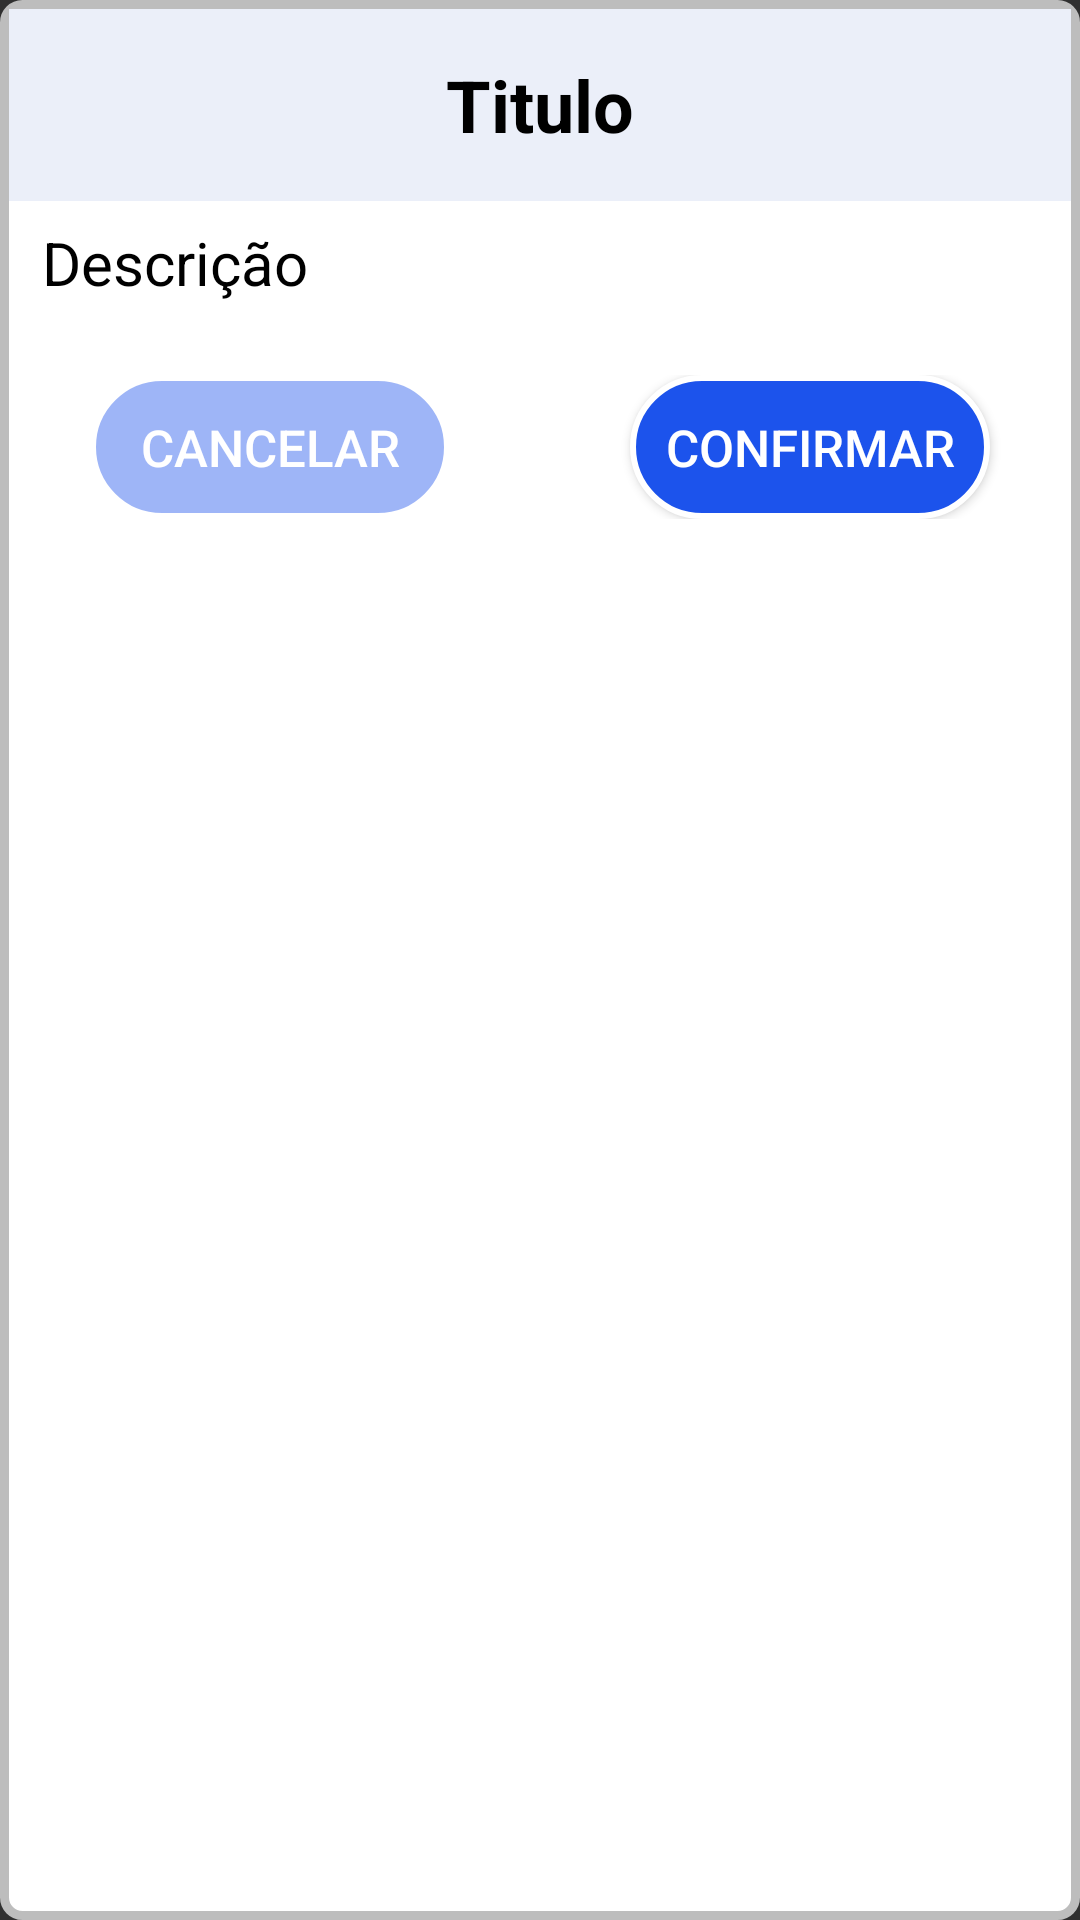

Here is an Android app screen rendered from its layout file. Give the layout XML and the strings, colors and styles it references.
<!-- AndroidManifest.xml: application theme AppTheme.NoActionBar -->
<!-- res/layout/dialog_confirm_action.xml -->
<?xml version="1.0" encoding="utf-8"?>
<LinearLayout xmlns:android="http://schemas.android.com/apk/res/android"
    android:orientation="vertical"
    android:layout_width="match_parent"
    android:layout_height="wrap_content"
    android:background="@drawable/dialog_style"
    >
    <TextView
        android:id="@+id/tvDialogTitle"
        android:layout_width="match_parent"
        android:layout_height="64dp"
        android:layout_margin="3dp"
        android:background="@color/azul_claro"
        android:text="Titulo"
        android:gravity="center"
        android:textSize="24sp"
        android:textColor="#000"
        android:textStyle="bold"/>
    <TextView
        android:id="@+id/tvDialogDescription"
        android:layout_width="match_parent"
        android:layout_height="wrap_content"
        android:layout_margin="4dp"
        android:paddingLeft="10dp"
        android:paddingRight="10dp"
        android:text="Descrição"
        android:textColor="#000"
        android:textSize="20sp"
        />
    <LinearLayout
        android:layout_width="match_parent"
        android:layout_height="wrap_content"
        android:orientation="horizontal"
        android:layout_marginTop="20dp"
        android:layout_marginBottom="10dp">
        <Button
            android:id="@+id/btnDialogCancel"
            android:layout_width="0dp"
            android:layout_height="wrap_content"
            android:layout_weight="1"
            android:background="@drawable/button_disable"
            android:layout_marginLeft="30dp"
            android:layout_marginRight="30dp"
            android:textSize="17sp"
            android:text="Cancelar"/>
        <Button
            android:id="@+id/btnDialogConfirm"
            android:layout_width="0dp"
            android:layout_height="wrap_content"
            android:layout_weight="1"
            android:background="@drawable/button_style"
            android:layout_marginLeft="30dp"
            android:layout_marginRight="30dp"
            android:textSize="17sp"
            android:text="Confirmar"/>
    </LinearLayout>

</LinearLayout>
<!-- resources referenced by this layout -->
<resources>
  <color name="azul_claro">#EBEFF9</color>
  <!-- drawable button_disable (drawable) -->
  <?xml version="1.0" encoding="utf-8"?>
  <shape xmlns:android="http://schemas.android.com/apk/res/android" android:shape="rectangle" >
      <corners
          android:radius="33dp"
          />
      <solid
          android:color="@color/colorDisable"
          />
  
      <padding
          android:left="0dp"
          android:top="0dp"
          android:right="0dp"
          android:bottom="0dp"
          />
      <size
          android:width="150dp"
          android:height="40dp"
          />
      <stroke
          android:width="2dp"
          android:color="@color/branco"
          />
  </shape>
  <!-- drawable button_style (drawable) -->
  <?xml version="1.0" encoding="utf-8"?>
  <shape xmlns:android="http://schemas.android.com/apk/res/android" android:shape="rectangle" >
      <corners
          android:radius="33dp"
          />
      <solid
          android:color="@color/colorAccent"
          />
  
      <padding
          android:left="0dp"
          android:top="0dp"
          android:right="0dp"
          android:bottom="0dp"
          />
      <size
          android:width="150dp"
          android:height="40dp"
          />
      <stroke
          android:width="2dp"
          android:color="@color/branco"
          />
  </shape>
  <!-- drawable dialog_style (drawable) -->
  <?xml version="1.0" encoding="utf-8"?>
  <shape xmlns:android="http://schemas.android.com/apk/res/android" android:shape="rectangle" >
      <corners
          android:radius="6dp"
          />
      <solid
          android:color="@color/branco"
          />
  
  
      <stroke
          android:width="3dp"
          android:color="@color/contorno_cinza"
          />
  </shape>
  <style name="AppTheme.NoActionBar">
          <item name="windowActionBar">false</item>
          <item name="windowNoTitle">true</item>
      </style>
  <color name="colorDisable">#6D1C53EC</color>
  <color name="branco">#ffffff</color>
  <color name="colorAccent">#1c53ec</color>
  <color name="contorno_cinza">#bdbdbd</color>
</resources>
